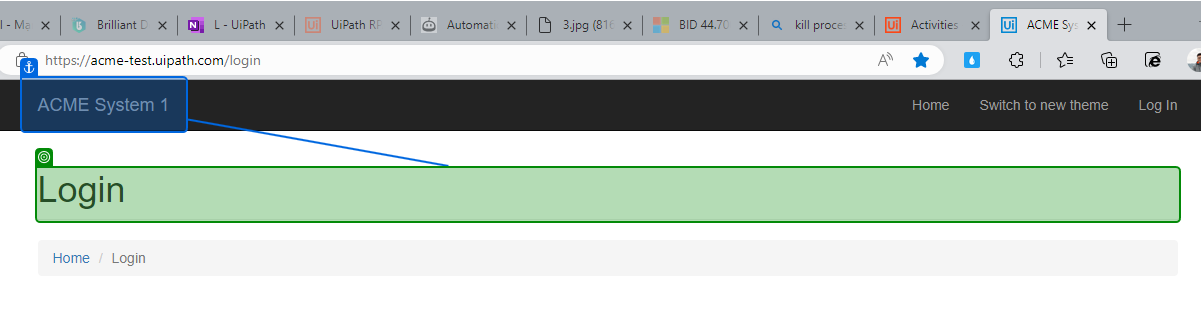
Task: Test Automation Project
Workflow: 01_ACME_Login

Step 1: check 'Login'

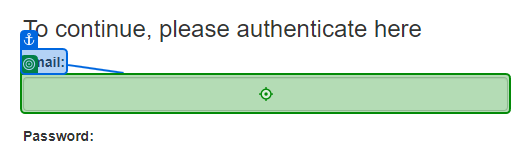
Step 2: type [in_ACME_Username] into 'Email'

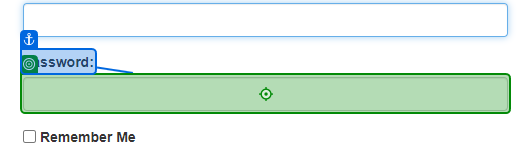
Step 3: type [in_ACME_Password] into 'Password'

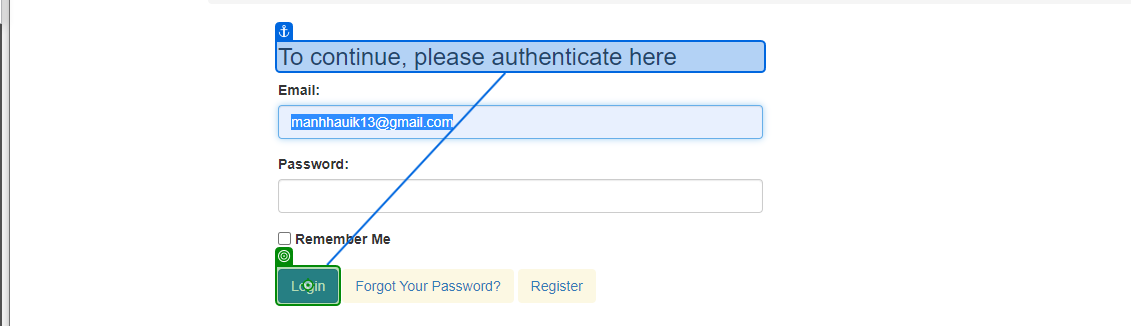
Step 4: click on 'Login'

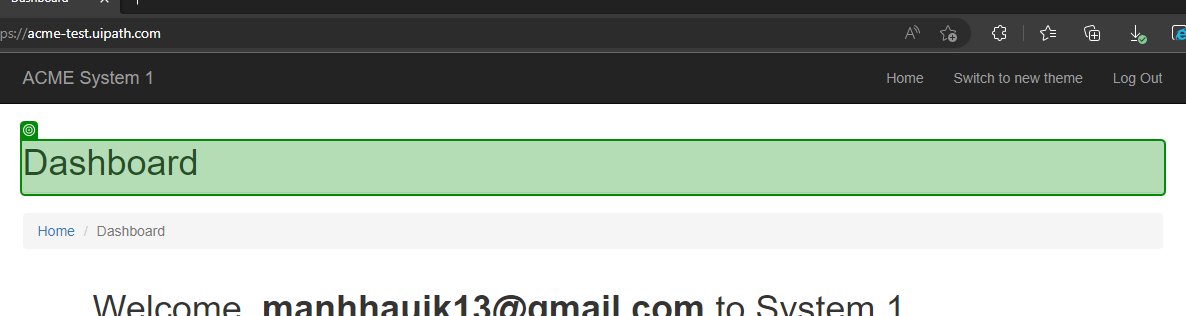
Step 5: check 'Dashboard'